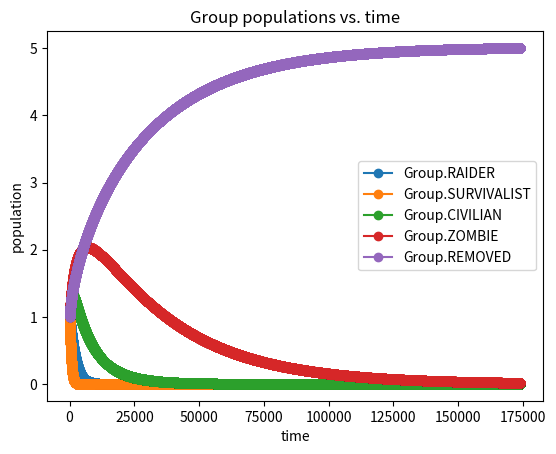

This figure's Python source:
from enum import Enum
import matplotlib.pyplot as plt
import pprint
import copy

class Group(Enum):
    RAIDER = 1
    SURVIVALIST = 2
    CIVILIAN = 3
    ZOMBIE = 4
    REMOVED = 5

class Params:
    EPSILON = 0.000001 # 10^10

    def birth_rate(group: Group):
        match group:
            case Group.RAIDER:
                return 0.000004
            case Group.SURVIVALIST:
                return 0.000001
            case Group.CIVILIAN:
                return 0.000016
            case _:
                return None

    def death_rate(group: Group):
        match group:
            case Group.RAIDER:
                return 0.0001
            case Group.SURVIVALIST:
                return 0.0003
            case Group.CIVILIAN:
                return 0.00006
            case Group.ZOMBIE:
                return 0.00003
            case _:
                return None

    def zombie_rate(group: Group):
        match group:
            case Group.RAIDER:
                return 0.0002
            case Group.SURVIVALIST:
                return 0.0004
            case Group.CIVILIAN:
                return 0.00003
            case _:
                return None
            
    def exchange_rate(src_group: Group, dest_group: Group):
        match (src_group, dest_group):
            case (Group.RAIDER, Group.SURVIVALIST):
                return 0.0009
            case (Group.SURVIVALIST, Group.RAIDER):
                return 0.0008
            case (Group.SURVIVALIST, Group.CIVILIAN):
                return 0.001
            case (Group.CIVILIAN, Group.SURVIVALIST):
                return 0.0003
            case _:
                return None
            
class Sim:

    def __init__(self):
        self.populations = {
            Group.RAIDER: 1.0,
            Group.SURVIVALIST: 1.0,
            Group.CIVILIAN: 1.0,
            Group.ZOMBIE: 1.0,
            Group.REMOVED: 1.0
        }

        self.history = {}
        for group in self.populations.keys():
            self.history[group] = [self.populations[group]]

        self.printer = pprint.PrettyPrinter(indent=4)

    def step_group(self, group):
        match group:
            case Group.RAIDER:
                from_birth = Params.birth_rate(Group.RAIDER) * self.populations.get(Group.RAIDER)
                from_survivalist = Params.exchange_rate(Group.SURVIVALIST, Group.RAIDER) * self.populations.get(Group.RAIDER) * self.populations.get(Group.SURVIVALIST)
                to_survivalist = Params.exchange_rate(Group.RAIDER, Group.SURVIVALIST) * self.populations.get(Group.RAIDER) * self.populations.get(Group.SURVIVALIST)
                to_zombie = Params.zombie_rate(Group.RAIDER) * self.populations.get(Group.RAIDER) * self.populations.get(Group.ZOMBIE)
                to_removed = Params.death_rate(Group.RAIDER) * self.populations.get(Group.RAIDER)
                return from_birth + from_survivalist - to_survivalist - to_zombie - to_removed
            case Group.SURVIVALIST:
                from_birth = Params.birth_rate(Group.SURVIVALIST) * self.populations.get(Group.SURVIVALIST)
                from_raider = Params.exchange_rate(Group.RAIDER, Group.SURVIVALIST) * self.populations.get(Group.SURVIVALIST) * self.populations.get(Group.RAIDER)
                from_civilian = Params.exchange_rate(Group.CIVILIAN, Group.SURVIVALIST) * self.populations.get(Group.SURVIVALIST) * self.populations.get(Group.CIVILIAN)
                to_raider = Params.exchange_rate(Group.SURVIVALIST, Group.RAIDER) * self.populations.get(Group.SURVIVALIST) * self.populations.get(Group.RAIDER)
                to_civilian = Params.exchange_rate(Group.SURVIVALIST, Group.CIVILIAN) * self.populations.get(Group.SURVIVALIST) * self.populations.get(Group.CIVILIAN)
                to_zombie = Params.zombie_rate(Group.SURVIVALIST) * self.populations.get(Group.SURVIVALIST) * self.populations.get(Group.ZOMBIE)
                to_removed = Params.death_rate(Group.SURVIVALIST) * self.populations.get(Group.SURVIVALIST)
                return from_birth + from_raider + from_civilian - to_raider - to_civilian - to_zombie - to_removed
            case Group.CIVILIAN:
                from_birth = Params.birth_rate(Group.SURVIVALIST) * self.populations.get(Group.CIVILIAN)
                from_survivalist = Params.exchange_rate(Group.SURVIVALIST, Group.CIVILIAN) * self.populations.get(Group.CIVILIAN) * self.populations.get(Group.SURVIVALIST)
                to_survivalist = Params.exchange_rate(Group.CIVILIAN, Group.SURVIVALIST) * self.populations.get(Group.CIVILIAN) * self.populations.get(Group.SURVIVALIST)
                to_zombie = Params.zombie_rate(Group.CIVILIAN) * self.populations.get(Group.CIVILIAN) * self.populations.get(Group.ZOMBIE)
                to_removed = Params.death_rate(Group.CIVILIAN) * self.populations.get(Group.CIVILIAN)
                return from_birth + from_survivalist - to_survivalist - to_zombie - to_removed
            case Group.ZOMBIE:
                from_raider = Params.zombie_rate(Group.RAIDER) * self.populations.get(Group.ZOMBIE) * self.populations.get(Group.RAIDER)
                from_survivalist = Params.zombie_rate(Group.SURVIVALIST) * self.populations.get(Group.ZOMBIE) * self.populations.get(Group.SURVIVALIST)
                from_civilian = Params.zombie_rate(Group.CIVILIAN) * self.populations.get(Group.ZOMBIE) * self.populations.get(Group.CIVILIAN)
                to_removed = Params.death_rate(Group.ZOMBIE) * self.populations.get(Group.ZOMBIE)
                return from_raider + from_survivalist + from_civilian - to_removed
            case Group.REMOVED:
                from_raider = Params.death_rate(Group.RAIDER) * self.populations.get(Group.RAIDER)
                from_survivalist = Params.death_rate(Group.SURVIVALIST) * self.populations.get(Group.SURVIVALIST)
                from_civilian = Params.death_rate(Group.CIVILIAN) * self.populations.get(Group.CIVILIAN)
                from_zombie = Params.death_rate(Group.ZOMBIE) * self.populations.get(Group.ZOMBIE)
                return from_raider + from_survivalist + from_civilian + from_zombie
            
    def step(self):
        updates = {}

        # simulate all of these transformations happening simultaneous
        for group in self.populations.keys():
            new_population = self.step_group(group)
            updates[group] = new_population

        # update state with new population values
        for group in updates.keys():
            self.populations[group] += updates[group]
            self.history[group].append(self.populations[group])

    def simulate(self):
        i = 0
        while True:
            old_populations = copy.copy(self.populations)
            self.step()

            diff = 0
            i += 1
            for group in old_populations.keys():
                diff += abs(self.populations.get(group) - old_populations.get(group))

            if diff < Params.EPSILON:
                print(i)
                return

    def print(self):
        self.printer.pprint(self.populations)
        total = 0
        for value in self.populations.values():
            total += value
        print(total)


    def plot(self):
        for group, history in self.history.items():
            plt.plot(list(range(len(history))), history, label=str(group), marker='o')

        plt.xlabel('time')
        plt.ylabel('population')
        plt.title('Group populations vs. time')
        plt.legend()

        plt.show()


if __name__ == "__main__":
    sim = Sim()
    sim.simulate()
    sim.print()
    sim.plot()
